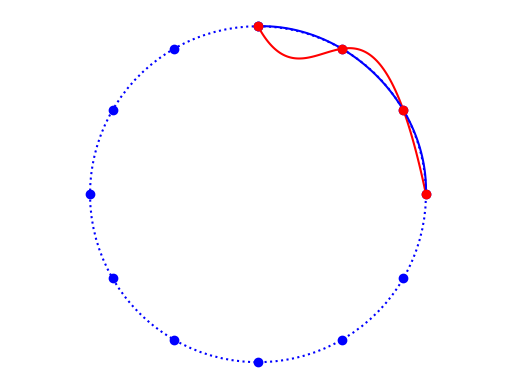

Reproduce this figure in Python.
#
# Splines cubiques
# [redacted]
# [redacted]
#

import matplotlib 
from matplotlib import pyplot as plt
matplotlib.rcParams['toolbar'] = 'None'

from numpy import *
from scipy.interpolate import CubicSpline as spline

#
# -1- Dessiner le cercle
#

T = pi * arange(0,13) / 6 
t = linspace(T[0],T[-1],100)
plt.plot(sin(T),cos(T),'ob')
plt.plot(sin(t),cos(t),':b')

#
# -1- Interpoler un quart de cercle
#

T = pi * arange(0,4) / 6
X = sin(T)
Y = cos(T)

x = linspace(X[0],X[-1],100)
yx = spline(X,Y)(x)

t = linspace(T[0],T[-1],100)
xt = spline(T,X)(t)
yt = spline(T,Y)(t)

plt.plot(x,yx,'-r')
plt.plot(xt,yt,'-b')
plt.plot(X,Y,'or')

plt.axis('off')
plt.axis('equal')


plt.show()